Run: headless pygame with SDL's dummy video driver; simulated clock (each Clock.tick advances the game by its frame time, no real sleeping); random seed 0; keys injected as events and as key.get_pressed() state; mouse plan: one left click at the window centre at the start of phase 2, then a move to the lower-right quarter at the start of phase 3.
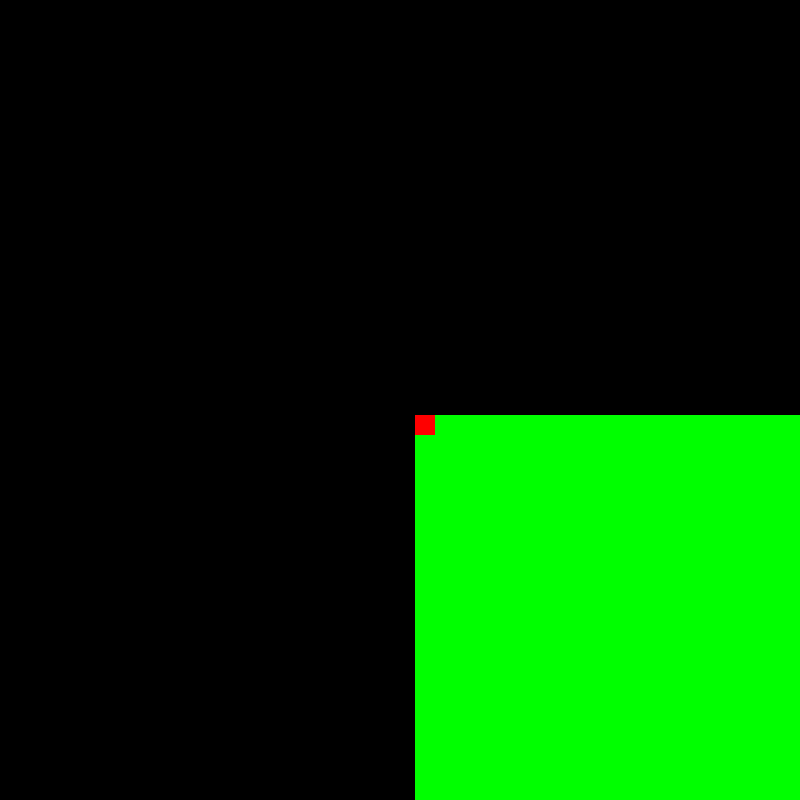
Frame 1 of 4 · flips 1–60 · no input
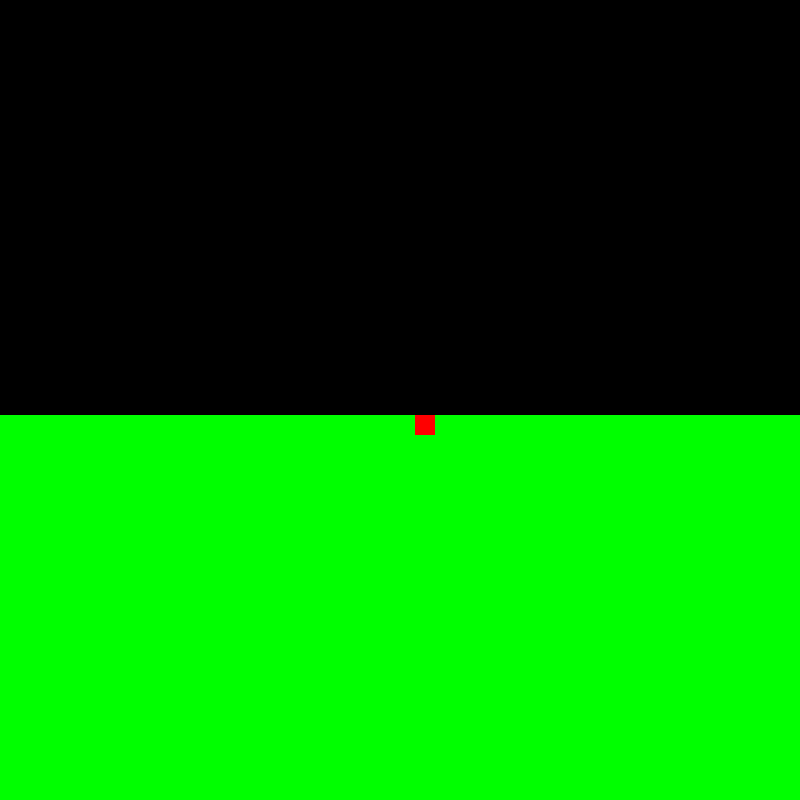
Frame 2 of 4 · flips 61–180 · clicked the window centre · tapped SPACE, RETURN · held RIGHT (→), D
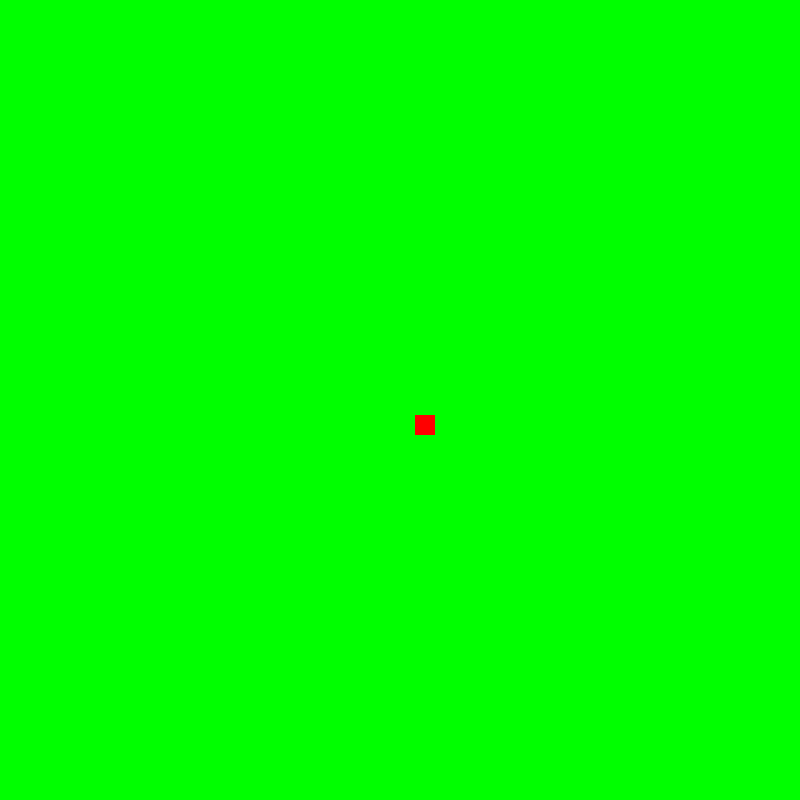
Frame 3 of 4 · flips 181–300 · moved the mouse to the lower-right quarter · held DOWN (↓), S
Frame 4 of 4 · flips 301–420 · held LEFT (←), A, UP (↑), W · screen same as frame 1, image omitted

The pygame program that drew these frames:

import pygame, sys, time, random, math
from pygame.locals import *

velJugador = 5

def mover(B,camera_pos):
    pos_x,pos_y = camera_pos
    key = pygame.key.get_pressed()
    if key[pygame.K_w]:

        B[1] -= velJugador
        pos_y += velJugador
    if key[pygame.K_a]:

        B[0] -= velJugador
        pos_x += velJugador
    if key[pygame.K_s]:

        B[1] += velJugador
        pos_y -= velJugador
    if key[pygame.K_d]:

        B[0] += velJugador
        pos_x -= velJugador


    if B[0] < 0:
        B[0] = 0
        pos_x = camera_pos[0]
    elif B[0] >anchoMapa-20:
        B[0] = anchoMapa-20
        pos_x = camera_pos[0]
    if B[1] < 0:
        B[1] = 0
        pos_y = camera_pos[1]
    elif B[1] > anchoMapa-20:
        B[1] = anchoMapa-20
        pos_y = camera_pos[1]


    parsed[playerName][0]["x"] = B[0]
    parsed[playerName][0]["y"] = B[1]


    return (pos_x,pos_y)

anchoPantalla = 800
largoPantalla = 800
anchoMapa = 2000
largoMapa = 2000

pygame.init()
mundo=pygame.Surface((anchoMapa,largoMapa))
V=pygame.display.set_mode((anchoPantalla,largoPantalla))
pygame.display.set_caption('EPM Battle Royale v1.0b2019f6')


Negro=(0,0,0)
Blanco=(255,255,255)
Rojo=(255,0,0)
Verde=(0,255,0)
Azulo=(0,0,255)
Azulc=(51,153,255)
Morado=(102,0,102)
Amarillo=(255,255,0)
Gris=(110,110,110)
Naranja=(252,152,3)

cambiox=0
cambioy=0

playerName = 'Player client1'
maxBalaLifetime = 20
parsed = {playerName: [{"x": 100, "y": 100}, []]}

B=pygame.Rect(0,0,20,20)
reloj=pygame.time.Clock()
camara=((B[0]+15)+anchoPantalla//2,(B[1]+15)+largoPantalla//2)

contador=5
abajo=False
balas=[]
while True:
    for event in pygame.event.get():
        if event.type==QUIT:
           pygame.quit()
           sys.exit()

        if event.type==MOUSEBUTTONDOWN:
            abajo=True


        if event.type==MOUSEBUTTONUP:
            abajo=False
            contador=2

    if abajo and contador>0:
        contador-=1
    V.fill(Negro)
    mundo.fill(Azulc)

    while abajo and contador<=0:
        try:
            pos=pygame.mouse.get_pos()
            l=[]
            largo=(pos[0]-anchoPantalla//2)
            alto=(pos[1]-largoPantalla//2)
            hip=math.sqrt((largo**2)+(alto**2))
            v=100/hip
            l.append(B.centerx)
            l.append(B.centery)
            l.append((largo*v)/12)
            l.append((alto*v)/12)
            l.append(0) #Lifetime
            balas.append(l)
            parsed[playerName][1].append([B[0], B[1]])
            contador=2
        except:
            pass

    mundo.fill(Verde)


    camara=mover(B,camara)

    pygame.draw.rect(mundo,Rojo,B)


    for bala in balas:
        bala[4] += 1
        if bala[4] > maxBalaLifetime:
            balas.remove(bala)
            parsed[playerName][1].remove(bala)





    for i in range(len(balas)):
        balas[i][0]+=balas[i][2]
        balas[i][1]+=balas[i][3]
        pygame.draw.rect(mundo,Azulo,(balas[i][0],balas[i][1],5,5))
        parsed[playerName][1][i][0] = int(balas[i][0])
        parsed[playerName][1][i][1] = int(balas[i][1])

    for x in range(len(balas)-1,0,-1):
        try:
            if balas[x][0]<=-5 or balas[x][0]>=anchoMapa or balas[x][1]<=-5 or balas[x][1]>=largoMapa:
                balas.remove(balas[x])

        except:
            pass

    print(parsed)


    V.blit(mundo,camara)
    pygame.display.update()
    reloj.tick(60)
